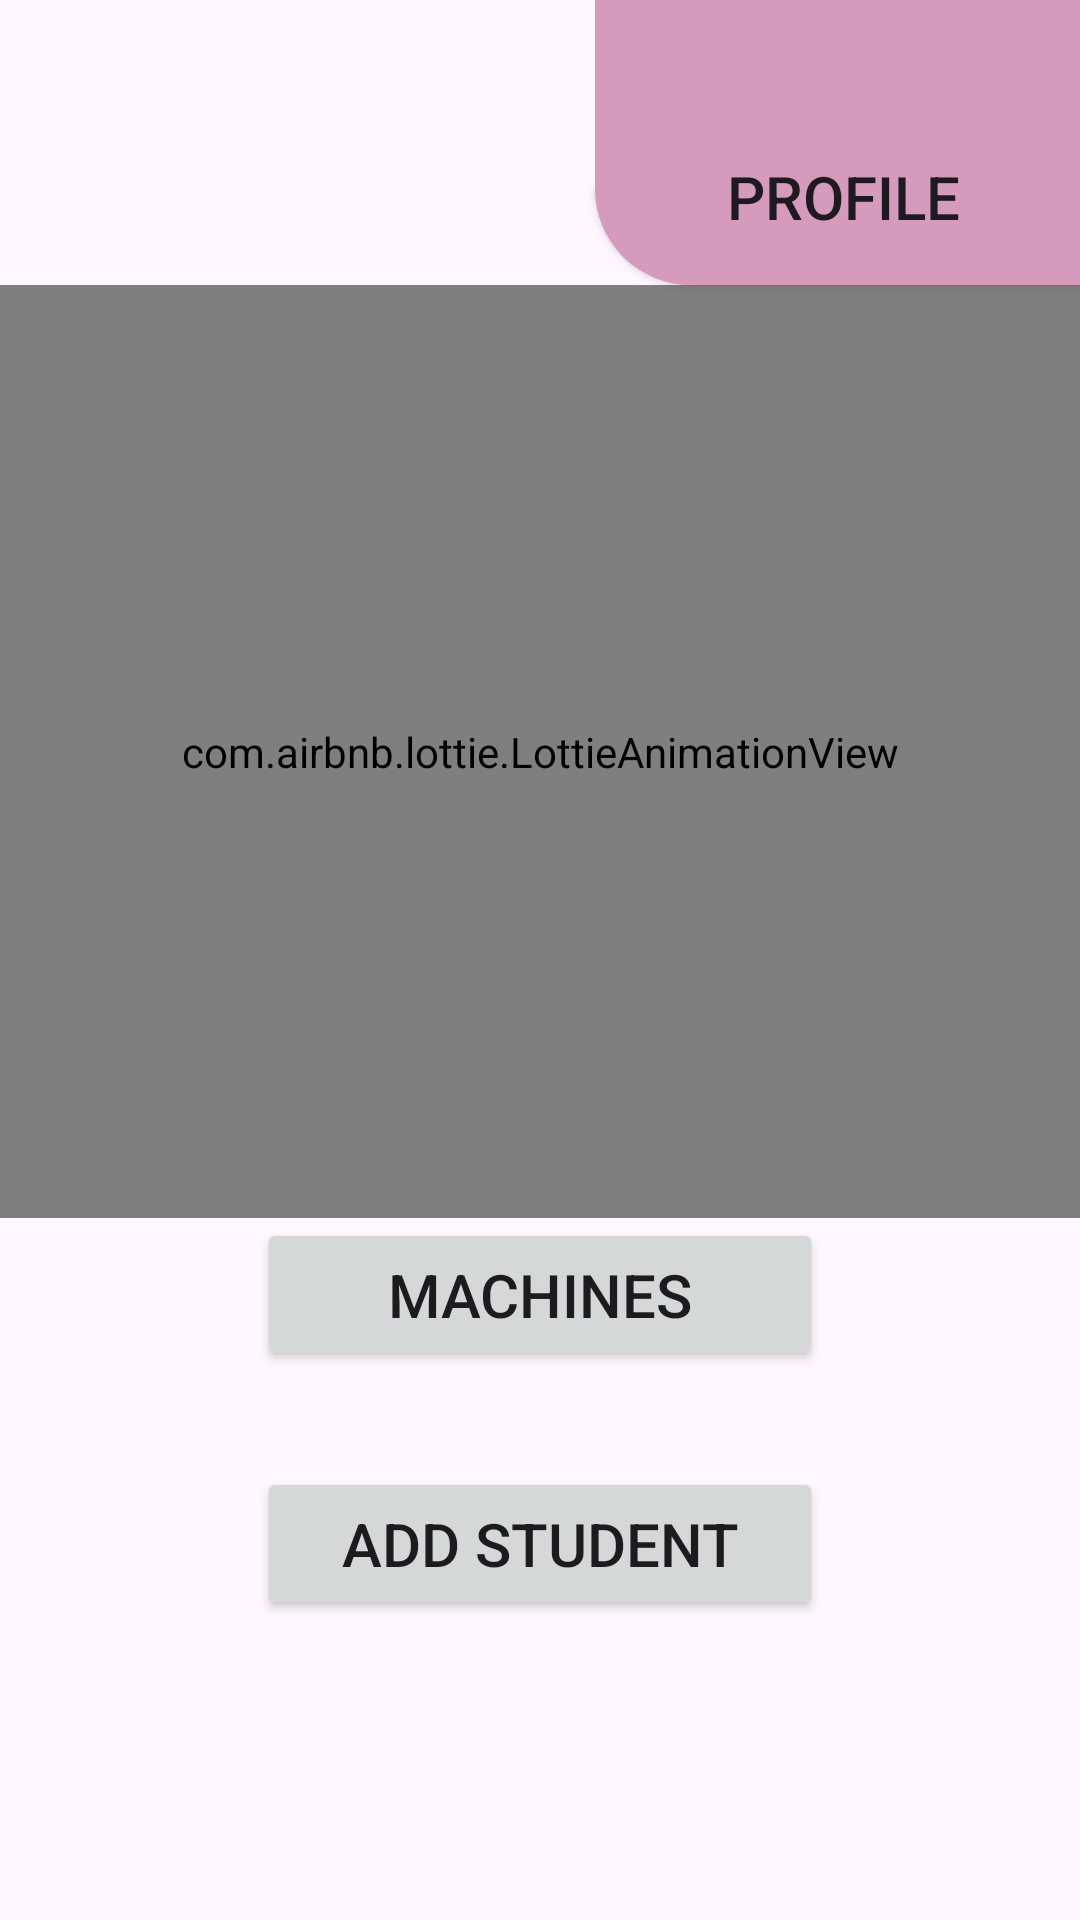

Reconstruct the res/layout file that produces this screen, plus the resources it refers to.
<!-- AndroidManifest.xml: application theme Theme.WashingMachine -->
<!-- res/layout/activity_employee.xml -->
<?xml version="1.0" encoding="utf-8"?>
<androidx.constraintlayout.widget.ConstraintLayout xmlns:android="http://schemas.android.com/apk/res/android"
    xmlns:app="http://schemas.android.com/apk/res-auto"
    xmlns:tools="http://schemas.android.com/tools"
    android:layout_width="match_parent"
    android:layout_height="match_parent"
    tools:context=".presentation.screens.admin.AdminActivity">

    <Button
        android:id="@+id/gotToAdminProfile"
        android:layout_width="wrap_content"
        android:layout_height="wrap_content"
        android:background="@drawable/main_profile_background"
        android:paddingStart="44dp"
        android:paddingTop="52dp"
        android:paddingEnd="40dp"
        android:paddingBottom="16dp"
        android:text="Profile"
        android:textSize="20sp"
        app:layout_constraintEnd_toEndOf="parent"
        app:layout_constraintTop_toTopOf="parent" />

    <com.airbnb.lottie.LottieAnimationView
        android:layout_width="0dp"
        android:layout_height="0dp"
        app:layout_constraintBottom_toTopOf="@+id/button4"
        app:layout_constraintEnd_toEndOf="parent"
        app:layout_constraintStart_toStartOf="parent"
        app:layout_constraintTop_toBottomOf="@+id/gotToAdminProfile"
        app:lottie_autoPlay="true"
        app:lottie_fileName="lottie_admin.json"
        app:lottie_loop="true" />

    <Button
        android:id="@+id/button4"
        android:layout_width="0dp"
        android:layout_height="wrap_content"
        android:layout_marginBottom="32dp"
        android:paddingHorizontal="28dp"
        android:paddingVertical="12dp"
        android:text="Machines"
        android:textSize="20sp"
        app:layout_constraintBottom_toTopOf="@+id/button5"
        app:layout_constraintEnd_toEndOf="@+id/button5"
        app:layout_constraintStart_toStartOf="@+id/button5" />

    <Button
        android:id="@+id/button5"
        android:layout_width="wrap_content"
        android:layout_height="wrap_content"
        android:layout_marginBottom="100dp"
        android:paddingHorizontal="28dp"
        android:paddingVertical="12dp"
        android:text="Add Student"
        android:textSize="20sp"
        app:layout_constraintBottom_toBottomOf="parent"
        app:layout_constraintEnd_toEndOf="parent"
        app:layout_constraintStart_toStartOf="parent" />

</androidx.constraintlayout.widget.ConstraintLayout>
<!-- resources referenced by this layout -->
<resources>
  <!-- drawable main_profile_background (drawable) -->
  <?xml version="1.0" encoding="utf-8"?>
  <shape xmlns:android="http://schemas.android.com/apk/res/android">
      <solid android:color="#D69ABD"/>
      <corners android:bottomLeftRadius="32dp" />
  </shape>
  <style name="Theme.WashingMachine" parent="Base.Theme.WashingMachine" />
  <style name="Base.Theme.WashingMachine" parent="Theme.Material3.DayNight.NoActionBar">
          
          
  
          <item name="android:windowTranslucentStatus">true</item>
      </style>
</resources>
